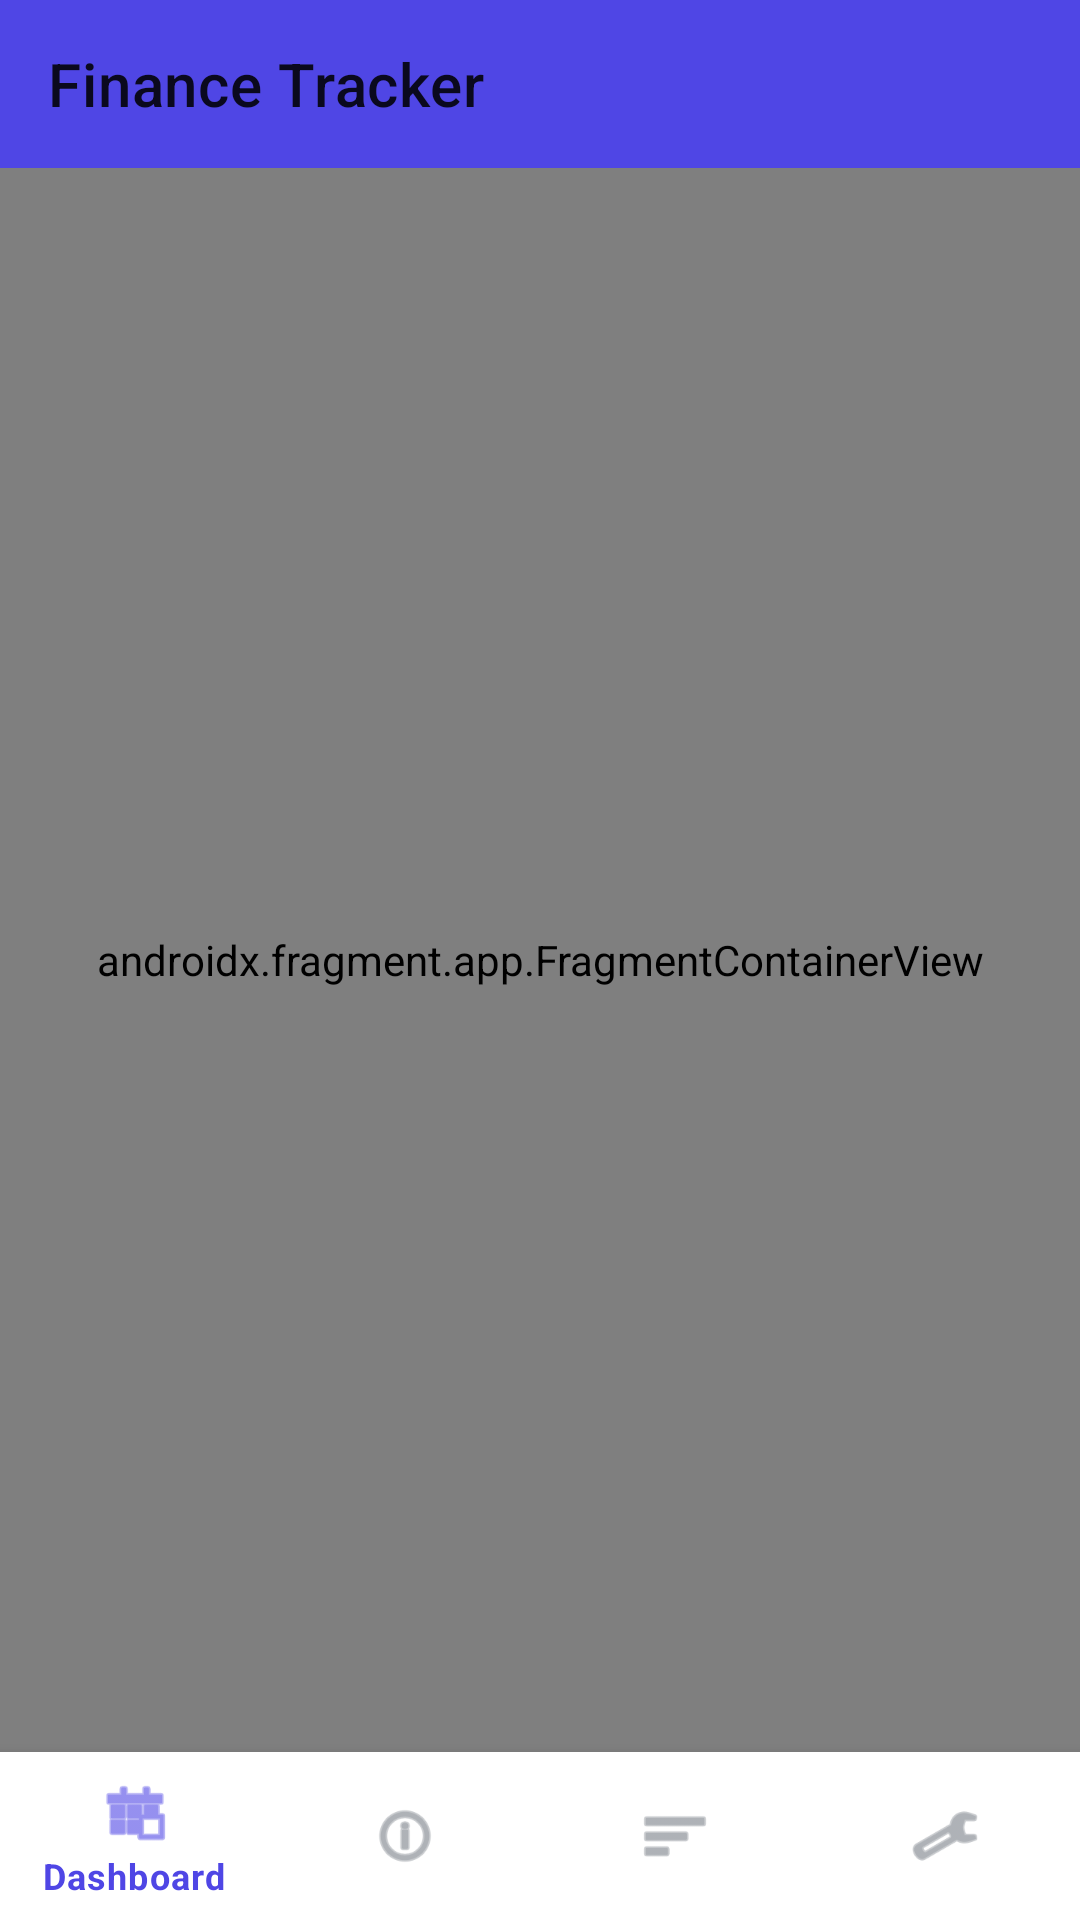

Android layout source for this screen:
<!-- AndroidManifest.xml: application theme Theme.FinanceTracker -->
<!-- res/layout/activity_main.xml -->
<?xml version="1.0" encoding="utf-8"?>
<androidx.drawerlayout.widget.DrawerLayout
    xmlns:android="http://schemas.android.com/apk/res/android"
    xmlns:app="http://schemas.android.com/apk/res-auto"
    xmlns:tools="http://schemas.android.com/tools"
    android:id="@+id/drawer_layout"
    android:layout_width="match_parent"
    android:layout_height="match_parent"
    android:background="@color/background"
    tools:openDrawer="start">

    <LinearLayout
        android:id="@+id/main_content_layout"
        android:layout_width="match_parent"
        android:layout_height="match_parent"
        android:orientation="vertical"
        android:animateLayoutChanges="false"
        android:background="@color/background">

        <com.google.android.material.appbar.AppBarLayout
            android:id="@+id/app_bar_layout"
            android:layout_width="match_parent"
            android:layout_height="wrap_content">

            <androidx.appcompat.widget.Toolbar
                android:id="@+id/toolbar"
                android:layout_width="match_parent"
                android:layout_height="?attr/actionBarSize"
                android:background="?attr/colorPrimary"
                app:title="@string/app_name" />

        </com.google.android.material.appbar.AppBarLayout>

        <androidx.fragment.app.FragmentContainerView
            android:id="@+id/nav_host_fragment"
            android:name="androidx.navigation.fragment.NavHostFragment"
            android:layout_width="match_parent"
            android:layout_height="0dp"
            android:layout_weight="1"
            android:background="@color/background"
            app:defaultNavHost="true"
            app:navGraph="@navigation/nav_graph"/>

        
        <com.google.android.material.bottomnavigation.BottomNavigationView
            android:id="@+id/bottom_navigation"
            android:layout_width="match_parent"
            android:layout_height="wrap_content"
            app:menu="@menu/bottom_nav_menu"/>

    </LinearLayout>

    
    <com.google.android.material.navigation.NavigationView
        android:id="@+id/nav_view"
        android:layout_width="wrap_content"
        android:layout_height="match_parent"
        android:layout_gravity="start"
        app:headerLayout="@layout/nav_header"
        app:menu="@menu/nav_drawer_menu" />

</androidx.drawerlayout.widget.DrawerLayout>
<!-- res/layout/nav_header.xml (included above) -->
<?xml version="1.0" encoding="utf-8"?>
<LinearLayout
    xmlns:android="http://schemas.android.com/apk/res/android"
    android:layout_width="match_parent"
    android:layout_height="192dp"
    android:background="?attr/colorPrimary"
    android:gravity="bottom"
    android:orientation="vertical"
    android:padding="16dp">

    <ImageView
        android:layout_width="64dp"
        android:layout_height="64dp"
        android:src="@android:drawable/ic_dialog_info"
        android:contentDescription="@string/app_name"/>

    <TextView
        android:layout_width="wrap_content"
        android:layout_height="wrap_content"
        android:layout_marginTop="16dp"
        android:text="Finance Tracker"
        android:textAppearance="@style/TextAppearance.MaterialComponents.Headline6"
        android:textColor="@android:color/white"/>

    <TextView
        android:layout_width="wrap_content"
        android:layout_height="wrap_content"
        android:layout_marginTop="4dp"
        android:text="Manage your finances"
        android:textAppearance="@style/TextAppearance.MaterialComponents.Body2"
        android:textColor="@android:color/white"/>

</LinearLayout>
<!-- resources referenced by this layout -->
<resources>
  <color name="background">#f9fafb</color>
  <string name="app_name">Finance Tracker</string>
  <style name="Theme.FinanceTracker" parent="Theme.MaterialComponents.Light.NoActionBar">
          <item name="colorPrimary">@color/colorPrimary</item>
          <item name="colorPrimaryVariant">@color/colorPrimaryVariant</item>
          <item name="colorOnPrimary">@color/colorOnPrimary</item>
          <item name="colorSecondary">@color/colorSecondary</item>
          <item name="colorOnSecondary">@color/colorOnSecondary</item>
          <item name="colorSurface">@color/colorSurface</item>
          <item name="colorOnSurface">@color/colorOnSurface</item>
          <item name="android:statusBarColor">@color/colorPrimaryDark</item>
          <item name="android:windowBackground">@color/background</item>
          <item name="android:textColor">@color/text_primary</item>
          <item name="android:editTextColor">@color/text_primary</item>
          
          <item name="android:windowFullscreen">false</item>
          <item name="android:windowContentOverlay">@null</item>
          <item name="android:windowIsFloating">false</item>
      </style>
  <color name="colorPrimary">#4f46e5</color>
  <color name="colorPrimaryVariant">#6366f1</color>
  <color name="colorOnPrimary">#FFFFFF</color>
  <color name="colorSecondary">#10b981</color>
  <color name="colorOnSecondary">#FFFFFF</color>
  <color name="colorSurface">#FFFFFF</color>
  <color name="colorOnSurface">#1f2937</color>
  <color name="colorPrimaryDark">#3730a3</color>
  <color name="text_primary">#111827</color>
</resources>
